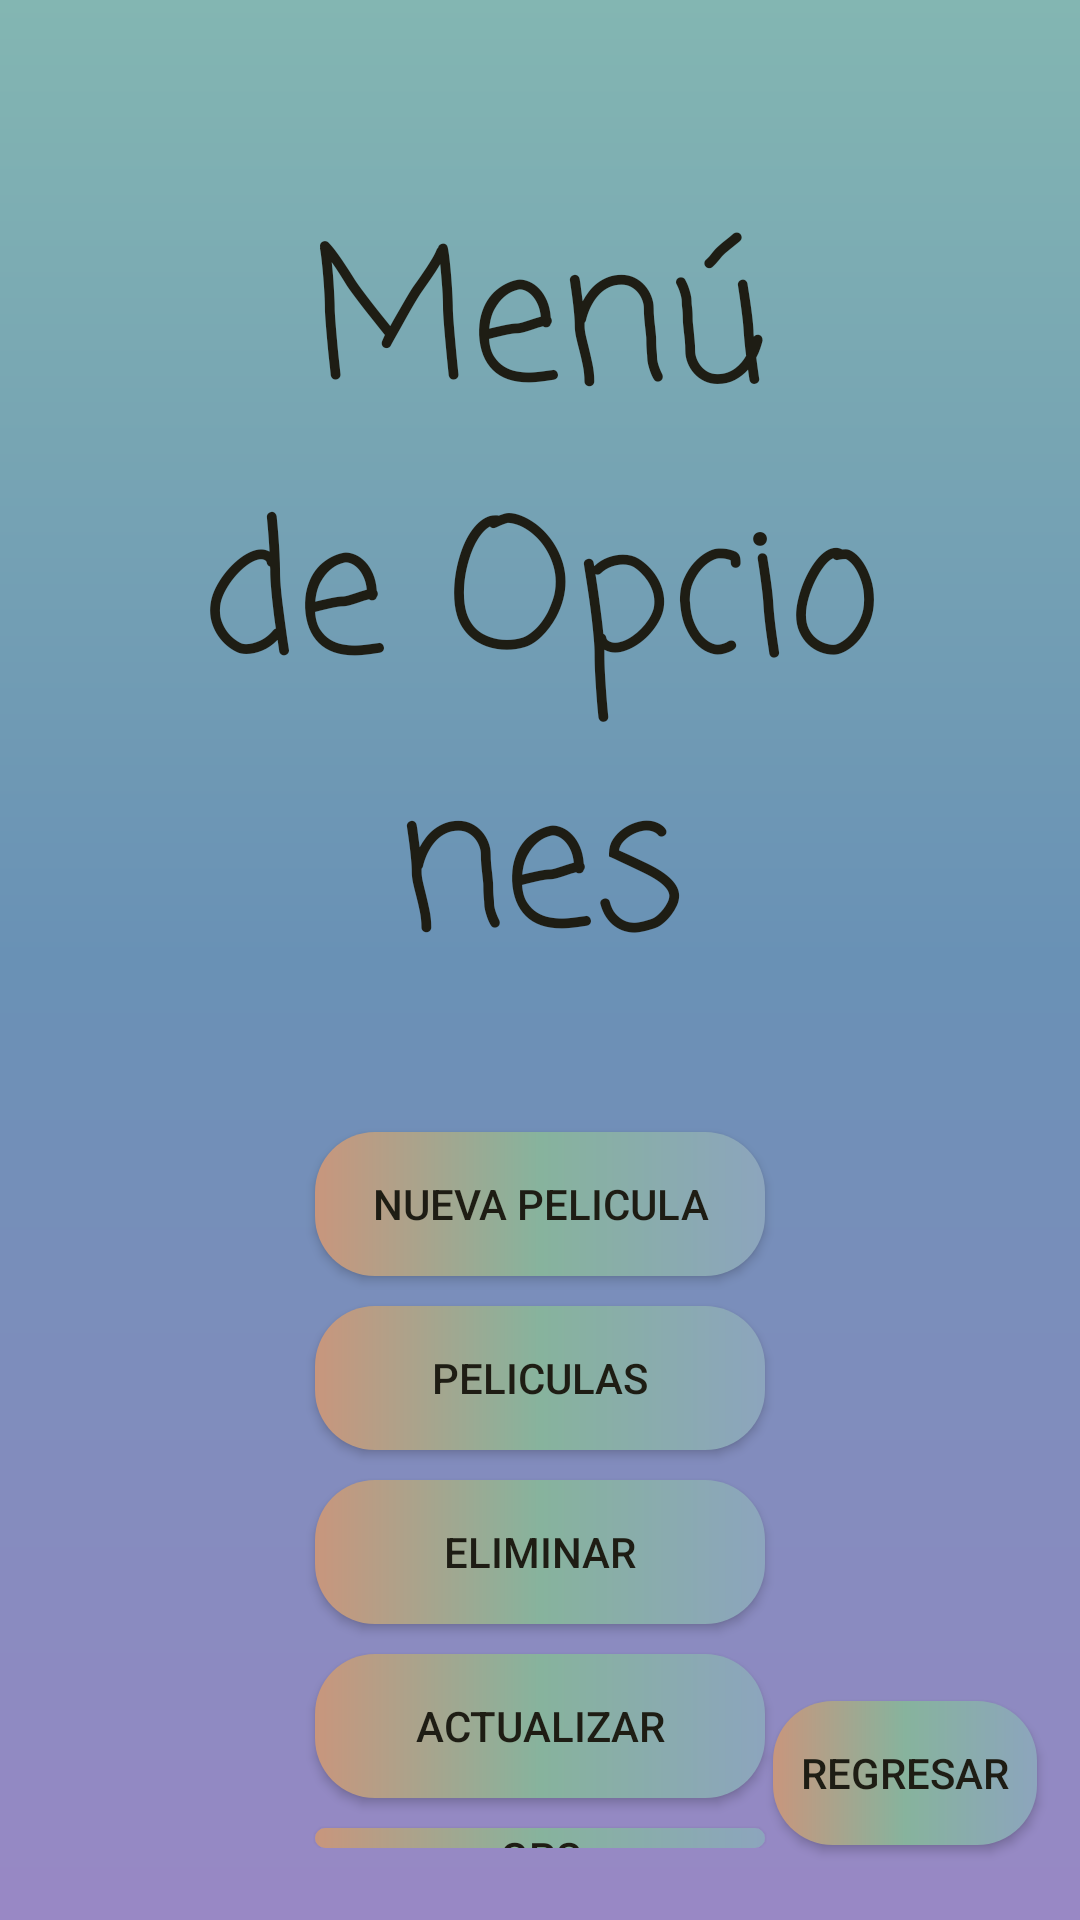

Here is an Android app screen rendered from its layout file. Give the layout XML and the strings, colors and styles it references.
<!-- AndroidManifest.xml: application theme Theme.AplicacionMovilPelicula -->
<!-- res/layout/activity_menu.xml -->
<?xml version="1.0" encoding="utf-8"?>
<androidx.constraintlayout.widget.ConstraintLayout xmlns:android="http://schemas.android.com/apk/res/android"
    xmlns:app="http://schemas.android.com/apk/res-auto"
    xmlns:tools="http://schemas.android.com/tools"
    android:layout_width="match_parent"
    android:layout_height="match_parent"
    android:background="@drawable/backgroundcolor"
    tools:context=".ui.view.ActivityMenu">

    <LinearLayout
        android:layout_width="0dp"
        android:layout_height="0dp"
        android:layout_marginStart="24dp"
        android:layout_marginTop="24dp"
        android:layout_marginEnd="24dp"
        android:layout_marginBottom="24dp"
        android:orientation="vertical"
        app:layout_constraintBottom_toBottomOf="parent"
        app:layout_constraintEnd_toEndOf="parent"
        app:layout_constraintHorizontal_bias="1.0"
        app:layout_constraintStart_toStartOf="parent"
        app:layout_constraintTop_toTopOf="parent"
        app:layout_constraintVertical_bias="0.0">

        <TextView
            android:layout_width="wrap_content"
            android:layout_height="wrap_content"
            android:layout_margin="40dp"
            android:layout_marginLeft="25dp"
            android:fontFamily="casual"
            android:text="Menú de Opciones"
            android:textAlignment="center"
            android:textColor="#1E1D14"
            android:textSize="60sp"
            android:layout_marginBottom="25dp"/>



        

        <Button
            android:id="@+id/btnInsertar"
            android:layout_width="150dp"
            android:layout_height="wrap_content"
            android:layout_gravity="center"
            app:backgroundTint="@null"
            android:background="@drawable/btncolor"
            android:text="@string/btn_insertar"
            android:textColor="#1E1D14"
            android:layout_marginBottom="10dp"/>

        <Button
            android:id="@+id/btnListaPeliculas"
            android:layout_width="150dp"
            android:layout_height="wrap_content"
            android:layout_gravity="center"
            app:backgroundTint="@null"
            android:background="@drawable/btncolor"
            android:text="@string/btn_verPelicula"
            android:textColor="#1E1D14"
            android:layout_marginBottom="10dp"/>

        <Button
            android:id="@+id/btnBorrar"
            android:layout_width="150dp"
            android:layout_height="wrap_content"
            android:layout_gravity="center"
            app:backgroundTint="@null"
            android:background="@drawable/btncolor"
            android:text="@string/btn_eliminar"
            android:textColor="#1E1D14"
            android:layout_marginBottom="10dp"/>

        <Button
            android:id="@+id/btnActualizarPelicula"
            android:layout_width="150dp"
            android:layout_height="wrap_content"
            android:layout_gravity="center"
            app:backgroundTint="@null"
            android:background="@drawable/btncolor"
            android:text="@string/btn_actualizar"
            android:textColor="#1E1D14"
            android:layout_marginBottom="10dp"/>

        <Button
            android:id="@+id/btnGPS"
            android:layout_width="150dp"
            android:layout_height="wrap_content"
            android:layout_gravity="center"
            android:background="@drawable/btncolor"
            android:text="@string/btn_gps"
            android:textColor="#1E1D14"
            app:backgroundTint="@null" />

    </LinearLayout>

    <Button
        android:id="@+id/btnBack"
        android:layout_width="wrap_content"
        android:layout_height="wrap_content"
        android:layout_marginBottom="25dp"
        app:backgroundTint="@null"
        android:background="@drawable/btncolor"
        android:text="@string/btn_regresar"
        android:textColor="#1E1D14"
        app:layout_constraintBottom_toBottomOf="parent"
        app:layout_constraintEnd_toEndOf="parent"
        app:layout_constraintHorizontal_bias="0.947"
        app:layout_constraintStart_toStartOf="parent" />



</androidx.constraintlayout.widget.ConstraintLayout>
<!-- resources referenced by this layout -->
<resources>
  <!-- drawable backgroundcolor (drawable) -->
  <?xml version="1.0" encoding="utf-8"?>
  <shape xmlns:android="http://schemas.android.com/apk/res/android">
      <gradient
          android:startColor="#83B6B2"
          android:centerColor="#6991B5"
          android:endColor="#9988C5"
          android:angle="270"  />
  </shape>
  <!-- drawable btncolor (drawable) -->
  <?xml version="1.0" encoding="utf-8"?>
  <shape xmlns:android="http://schemas.android.com/apk/res/android">
  
      <gradient
          android:startColor="#C8967D"
          android:centerColor="#87B39D"
          android:endColor="#8CA5BD"
          android:angle="0"/>
      <corners
          android:radius="20dp"/>
  </shape>
  <string name="btn_actualizar">ACTUALIZAR</string>
  <string name="btn_eliminar">ELIMINAR</string>
  <string name="btn_gps">GPS</string>
  <string name="btn_insertar">NUEVA PELICULA</string>
  <string name="btn_regresar">REGRESAR</string>
  <string name="btn_verPelicula">PELICULAS</string>
  <style name="Theme.AplicacionMovilPelicula" parent="Theme.MaterialComponents.DayNight.NoActionBar">
          
          <item name="colorPrimary">@color/primary</item>
          <item name="colorPrimaryVariant">@color/primary_dark</item>
          <item name="colorOnPrimary">@color/white</item>
          
          <item name="colorSecondary">@color/secondary</item>
          <item name="colorSecondaryVariant">@color/secondary_dark</item>
          <item name="colorOnSecondary">@color/black</item>
          
          <item name="android:statusBarColor" tools:targetApi="l">?attr/colorPrimaryVariant</item>
          
      </style>
  <!-- not gathered from this repository: default colours our renderer supplied (Android Studio template values) -->
  <color name="black">#FF000000</color>
  <color name="white">#FFFFFFFF</color>
</resources>
